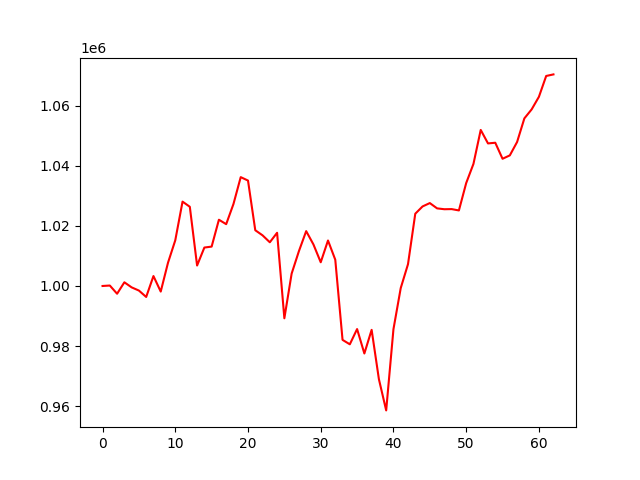

The data file committed next to this chart (first rows):
, 0
0, 1000000
1, 1000151
2, 997418
3, 1001227
4, 999538
5, 998480
6, 996350
7, 1003301
8, 998139
9, 1007730
10, 1015196
11, 1028057
12, 1026344
13, 1006804
14, 1012783
15, 1013101
16, 1022040
17, 1020558
18, 1027260
19, 1036205
20, 1035064
21, 1018540
22, 1016846
23, 1014537
24, 1017697
25, 989258
26, 1004113
27, 1011580
28, 1018247
29, 1013802
30, 1007889
31, 1015129
32, 1008738
33, 982077
34, 980601
35, 985669
36, 977549
37, 985410
38, 968988
39, 958618
40, 985626
41, 999297
42, 1007252
43, 1024035
44, 1026453
45, 1027576
46, 1025814
47, 1025529
48, 1025574
49, 1025127
50, 1034224
51, 1040612
52, 1051904
53, 1047418
54, 1047645
55, 1042314
56, 1043439
57, 1047893
58, 1055744
59, 1058731
... 3 more rows
